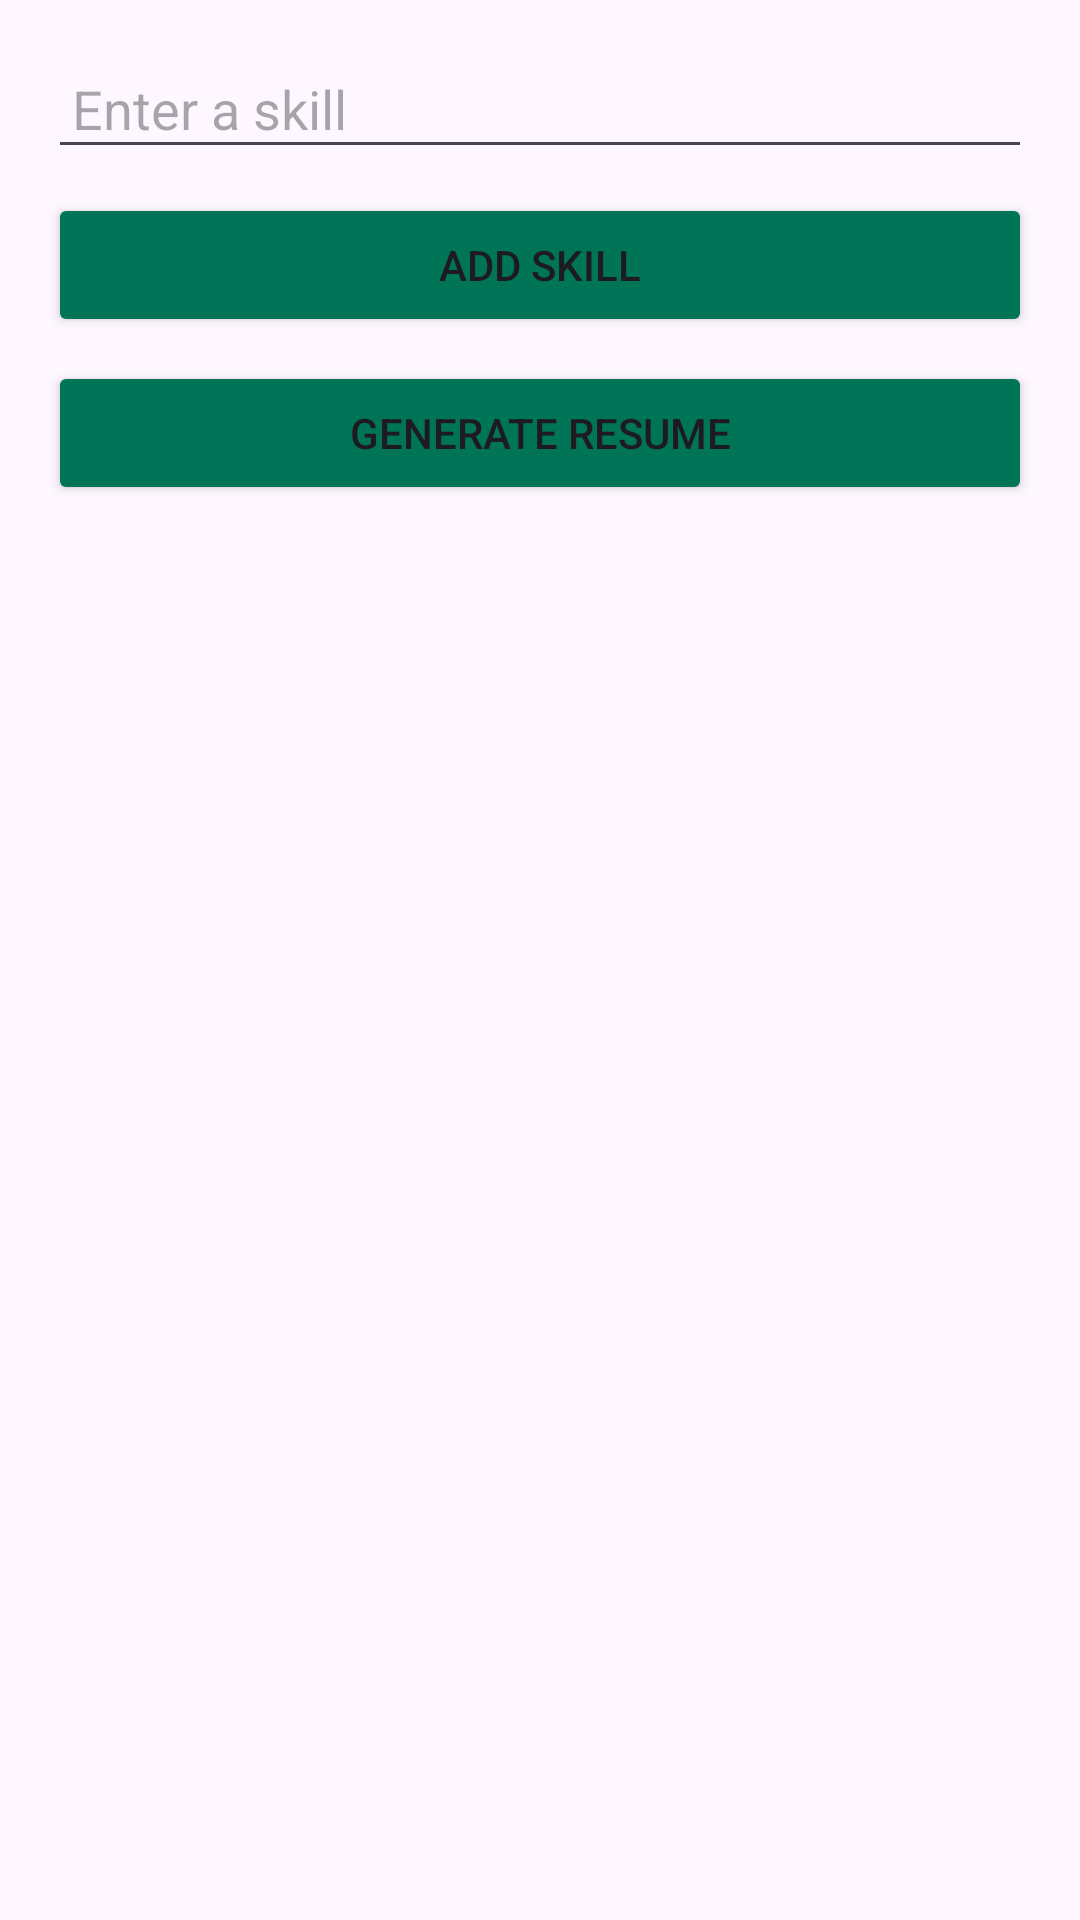

Reconstruct the res/layout file that produces this screen, plus the resources it refers to.
<!-- AndroidManifest.xml: application theme Theme.Civima -->
<!-- res/layout/fragment_skills.xml -->
<?xml version="1.0" encoding="utf-8"?>
<LinearLayout xmlns:android="http://schemas.android.com/apk/res/android"
    android:layout_width="match_parent"
    android:layout_height="match_parent"
    android:orientation="vertical"
    android:padding="16dp">

    <EditText
        android:id="@+id/etSkill"
        android:layout_width="match_parent"
        android:layout_height="wrap_content"
        android:hint="Enter a skill"
        android:padding="8dp"
        android:layout_marginBottom="8dp" />

    <Button
        android:id="@+id/btnAddSkill"
        android:layout_width="match_parent"
        android:layout_height="wrap_content"
        android:backgroundTint="@color/primary"
        android:text="Add Skill"
        android:layout_marginBottom="8dp" />

    <Button
        android:id="@+id/btnGenerateResume"
        android:layout_width="match_parent"
        android:backgroundTint="@color/primary"
        android:layout_height="wrap_content"
        android:text="Generate Resume"
        android:layout_marginBottom="16dp" />

    <androidx.recyclerview.widget.RecyclerView
        android:id="@+id/rvSkills"
        android:layout_width="match_parent"
        android:layout_height="0dp"
        android:layout_weight="1" />
</LinearLayout>
<!-- resources referenced by this layout -->
<resources>
  <color name="primary">#007456</color>
  <style name="Theme.Civima" parent="Base.Theme.Civima" />
  <style name="Base.Theme.Civima" parent="Theme.Material3.DayNight.NoActionBar">
          
          
      </style>
</resources>
